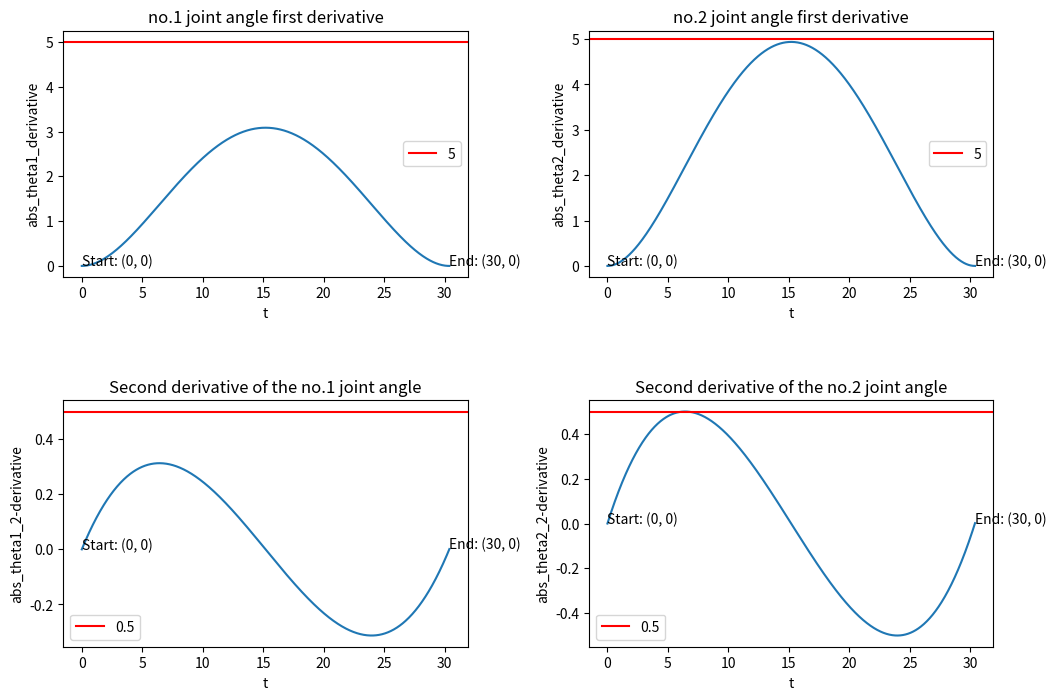
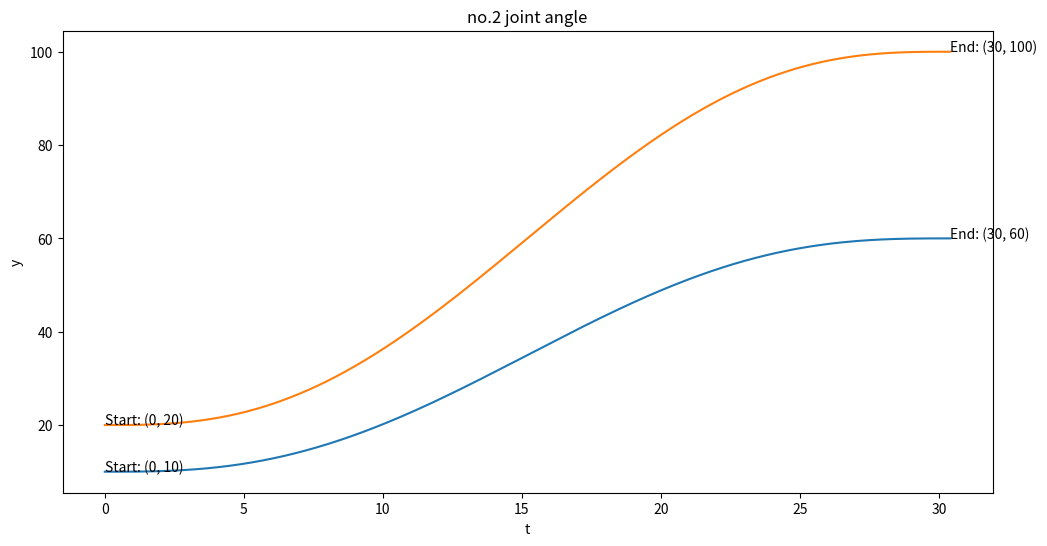
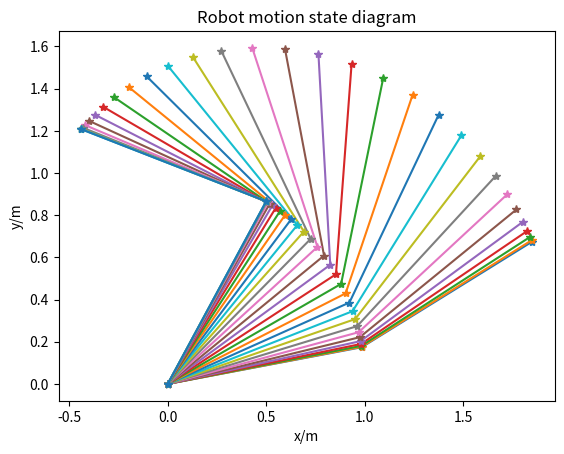

Python code for these plots, in order:
# -*- coding: utf-8 -*-
from scipy.optimize import minimize_scalar
import numpy as np
import matplotlib.pyplot as plt

def plot_function(f, t, num_points=1000, xlabel='t', ylabel='y', title=''):
    """
    Parameters
    ----------
    f : function
        要绘制的函数。
    t : float
        t 的范围是 [0, t]。
    num_points : int, optional
        生成的点数，默认为 1000。
    xlabel : str, optional
        x 轴标签，默认为 't'。
    ylabel : str, optional
        y 轴标签，默认为 'y'。
    title : str, optional
        图像标题，默认为空。
    """
    # 生成 t 的值
    t_values = np.linspace(0, t, num_points)
    # 计算 y 的值
    y_values = f(t_values)
    # 绘制图像
    plt.plot(t_values, y_values)
    plt.xlabel(xlabel)
    plt.ylabel(ylabel)
    plt.title(title)
    plt.text(t_values[0], y_values[0], f'Start: ({int(t_values[0])}, {int(y_values[0])})', fontsize=10)
    plt.text(t_values[-1], y_values[-1], f'End: ({int(t_values[-1])}, {int(y_values[-1])})', fontsize=10)


# list of constants
# Add an additional 0 in front of each group of constants, 
#   and start using them directly from 1 when calling them.
theta_0, theta_0_fd, theta_0_sd = [666, 10, 20], [666, 0, 0], [666, 0, 0] 
theta_f, theta_f_fd, theta_f_sd= [666, 60, 100], [666, 0, 0], [666, 0, 0]

# Parameters to be adjusted
tf = 35
lr = 0.01

# Define the main coefficients
a0 = [theta_0[1], theta_0[2]]
a1 = [0, 0]
a2 = [0, 0]
for i in range(10000):
    tf = tf - lr
    a3 = [10*(theta_f[1]-theta_0[1]) / tf**3, \
          10*(theta_f[2]-theta_0[2]) / tf**3]
    a4 = [-15*(theta_f[1]-theta_0[1]) / tf**4, \
          -15*(theta_f[2]-theta_0[2]) / tf**4]
    a5 = [6*(theta_f[1]-theta_0[1]) / tf**5, \
          6*(theta_f[2]-theta_0[2]) / tf**5]
    def fd_0(t):  # 第1个关节的一阶导
        return a1[0] + 2 * a2[0] * t + 3 * a3[0] * t**2 + 4 * a4[0] * t**3 + 5 * a5[0] * t**4
    def sd_0(t):  # 第1个关节的二阶导
        return 2 * a2[0] + 6 * a3[0] * t + 12 * a4[0] * t**2 + 20 * a5[0] * t**3
    def fd_1(t):  # 第2个关节的一阶导
        return a1[1] + 2 * a2[1] * t + 3 * a3[1] * t**2 + 4 * a4[1] * t**3 + 5 * a5[1] * t**4
    def sd_1(t):  # 第2个关节的二阶导
        return 2 * a2[1] + 6 * a3[1] * t + 12 * a4[1] * t**2 + 20 * a5[1] * t**3
    det_max_fd_0 = minimize_scalar(lambda x: -abs(fd_0(x)), bounds=(0, tf), method='bounded')
    det_max_fd_1 = minimize_scalar(lambda x: -abs(fd_1(x)), bounds=(0, tf), method='bounded')
    det_max_sd_0 = minimize_scalar(lambda x: -abs(sd_0(x)), bounds=(0, tf), method='bounded')
    det_max_sd_1 = minimize_scalar(lambda x: -abs(sd_1(x)), bounds=(0, tf), method='bounded')

    det_max_fd_0 = abs(det_max_fd_0.fun)
    det_max_fd_1 = abs(det_max_fd_1.fun)
    det_max_sd_0 = abs(det_max_sd_0.fun)
    det_max_sd_1 = abs(det_max_sd_1.fun)

    if det_max_fd_0 > 5 or det_max_sd_0 > 0.5 or det_max_fd_1 > 5 or det_max_sd_1 > 0.5:
        tf = tf + lr
        break

print("tf = ", tf)
def f_0(t):
    return a0[0] + a1[0] * t + a2[0] * t**2 + a3[0] * t**3 + a4[0] * t**4 + a5[0] * t**5
def f_1(t):
    return a0[1] + a1[1] * t + a2[1] * t**2 + a3[1] * t**3 + a4[1] * t**4 + a5[1] * t**5
def fd_0(t):  # 第1个关节的一阶导
    return a1[0] + 2 * a2[0] * t + 3 * a3[0] * t**2 + 4 * a4[0] * t**3 + 5 * a5[0] * t**4
def sd_0(t):  # 第1个关节的二阶导
    return 2 * a2[0] + 6 * a3[0] * t + 12 * a4[0] * t**2 + 20 * a5[0] * t**3
def fd_1(t):  # 第2个关节的一阶导
    return a1[1] + 2 * a2[1] * t + 3 * a3[1] * t**2 + 4 * a4[1] * t**3 + 5 * a5[1] * t**4
def sd_1(t):  # 第2个关节的二阶导
    return 2 * a2[1] + 6 * a3[1] * t + 12 * a4[1] * t**2 + 20 * a5[1] * t**3

plt.figure(figsize=(12, 8))

plt.subplot(2, 2, 1)
plot_function(fd_0, tf, xlabel='t', ylabel='abs_theta1_derivative', title='no.1 joint angle first derivative')
plt.axhline(y=5, color='red', label="5") 
plt.legend()

plt.subplot(2, 2, 2)
plot_function(fd_1, tf, xlabel='t', ylabel='abs_theta2_derivative', title='no.2 joint angle first derivative')
plt.axhline(y=5, color='red', label="5") 
plt.legend() 

plt.subplot(2, 2, 3)
plot_function(sd_0, tf, xlabel='t', ylabel='abs_theta1_2-derivative', title='Second derivative of the no.1 joint angle')
plt.axhline(y=0.5, color='red', label="0.5") 
plt.legend() 

plt.subplot(2, 2, 4)
plot_function(sd_1, tf, xlabel='t', ylabel='abs_theta2_2-derivative', title='Second derivative of the no.2 joint angle')
plt.axhline(y=0.5, color='red', label="0.5") 
plt.legend() 

plt.subplots_adjust(hspace=0.5, wspace=0.3)

plt.figure(figsize=(12, 6))
plot_function(f_0, tf, xlabel='t', ylabel='y', title='no.1 joint angle')
plot_function(f_1, tf, xlabel='t', ylabel='y', title='no.2 joint angle')
plt.subplots_adjust(hspace=0.5)

# Robot motion state diagram
fig = plt.figure()
ax = fig.add_subplot(111)
ax.set_title('Robot motion state diagram')
ax.set_xlabel('x/m')
ax.set_ylabel('y/m')

for i in range(1, int(tf)+2):
    x1 = np.cos(np.deg2rad(f_0(i)))
    y1 = np.sin(np.deg2rad(f_0(i)))
    x2 = np.cos(np.deg2rad(f_0(i))) + np.cos(np.deg2rad(f_0(i) + f_1(i)))
    y2 = np.sin(np.deg2rad(f_0(i))) + np.sin(np.deg2rad(f_0(i) + f_1(i)))
    ax.plot([0, x1, x2], [0, y1, y2], marker='*')

plt.show()
